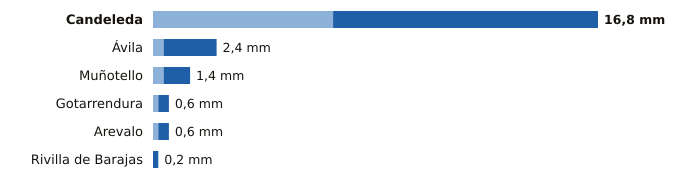

The table this chart was drawn from, first rows:
estacion, provincia, indicativo, mm_6_dias_anteriores, mm_hoy, mm_7_dias, horas_de_hoy
Candeleda, Ávila, 3422D, 6.8, 10.0, 16.8, 8
Ávila, Ávila, 2444, 0.4, 2.0, 2.4, 9
Muñotello, Ávila, 2430Y, 0.4, 1.0, 1.4, 6
Gotarrendura, Ávila, 2453E, 0.2, 0.4, 0.6, 7
Arevalo, Ávila, 2456B, 0.2, 0.4, 0.6, 8
Rivilla de Barajas, Ávila, 2512Y, 0.0, 0.2, 0.2, 9
